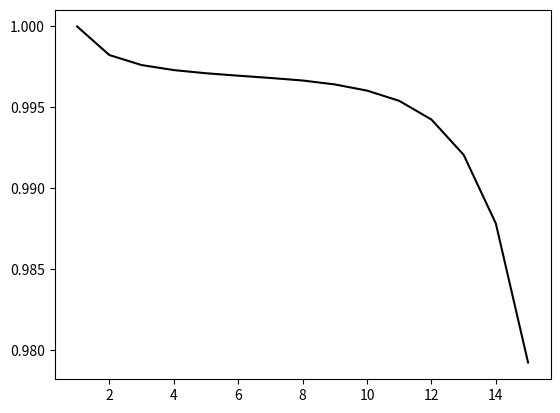

Python code for this plot: (Note: this script raises an exception after producing the figure.)
__author__ = 'Andrey'
import matplotlib.pyplot as plt
x=[1,2,3,4,5,6,7,8,9,10,11,12,13,14,15]
y1=[0.999987275,0.979385248,0.972449277,0.968971834,0.966880408,0.965472702,0.964446932,0.963619436,0.96286262,0.962080009,0.961077731,0.959640237,0.957192957,0.95274668,0.94448247]
y2=[0.999994741,0.966813365,0.955740125,0.950198876,0.946865911,0.944629872,0.942995271,0.941707956,0.940600899,0.939541294,0.938328206,0.936709116,0.934073006,0.929495381,0.921739561]
y3=[0.999992334,0.998226563,0.997608238,0.997296741,0.997101607,0.996950874,0.996810436,0.996653444,0.996410113,0.996029436,0.99539662,0.994241021,0.992060738,0.987816226,0.979226438]
y4=[0.999995982,0.99253716,0.989958891,0.988662413,0.987878759,0.987329672,0.986906995,0.986529913,0.986116241,0.985585646,0.984799441,0.983497663,0.981210035,0.976909975,0.968324859]
x2=[2,3,4]
y21=[0.966813365,0.955740125,0.950198876];
y22=[0.979385248,0.972449277,0.968971834];
y23=[0.99253716,0.989958891,0.988662413];
y24=[0.998226563,0.997608238,0.997296741];
h4= plt.plot(x,y3,'-', label=r'$ H_l(0) $', color='black')
h= plt.plot(x,y4,'--', label=r'$ H_l(0.1) $', color='black' , marker='o' , mew=0.5, mfc='1',  c='k')
h2= plt.plot(x,y1,'--o', label=r'$ H_l(0.3) $', color='black')
h3= plt.plot(x,y2,'--^', label=r'$ H_l(0.5) $', color='black')
h20= plt.plot(x2,y21,'o', label=r'$ H_l^o(0.5) $', color='black',marker='v' , mew=0.5, mfc='1',  c='k')
h30= plt.plot(x2,y22,'o', label=r'$ H_l^o(0.3) $', color='black',marker='D' , mew=0.5, mfc='1',  c='k')
h40= plt.plot(x2,y23,'o', label=r'$ H_l^o(0.1) $', color='black',marker='x' , mew=0.5, mfc='1',  c='k')
h00= plt.plot(x2,y24,'o', label=r'$ H_l^o(0) $', color='black',marker='X' , mew=0.5, mfc='1',  c='k')

#plt.ylim(ymax = 0.99, ymin = 0.97)
#plt.scatter(x, y, label = u'graphic', color='r')
plt.grid(True)
plt.text(0.5, -0.5, r'$ \delta $', fontsize='16')
plt.ylabel(r'$H_l(\delta)$')
plt.xlabel(r'$l$')
plt.title(r'$  \epsilon=0.35 $')
plt.legend()
plt.show()